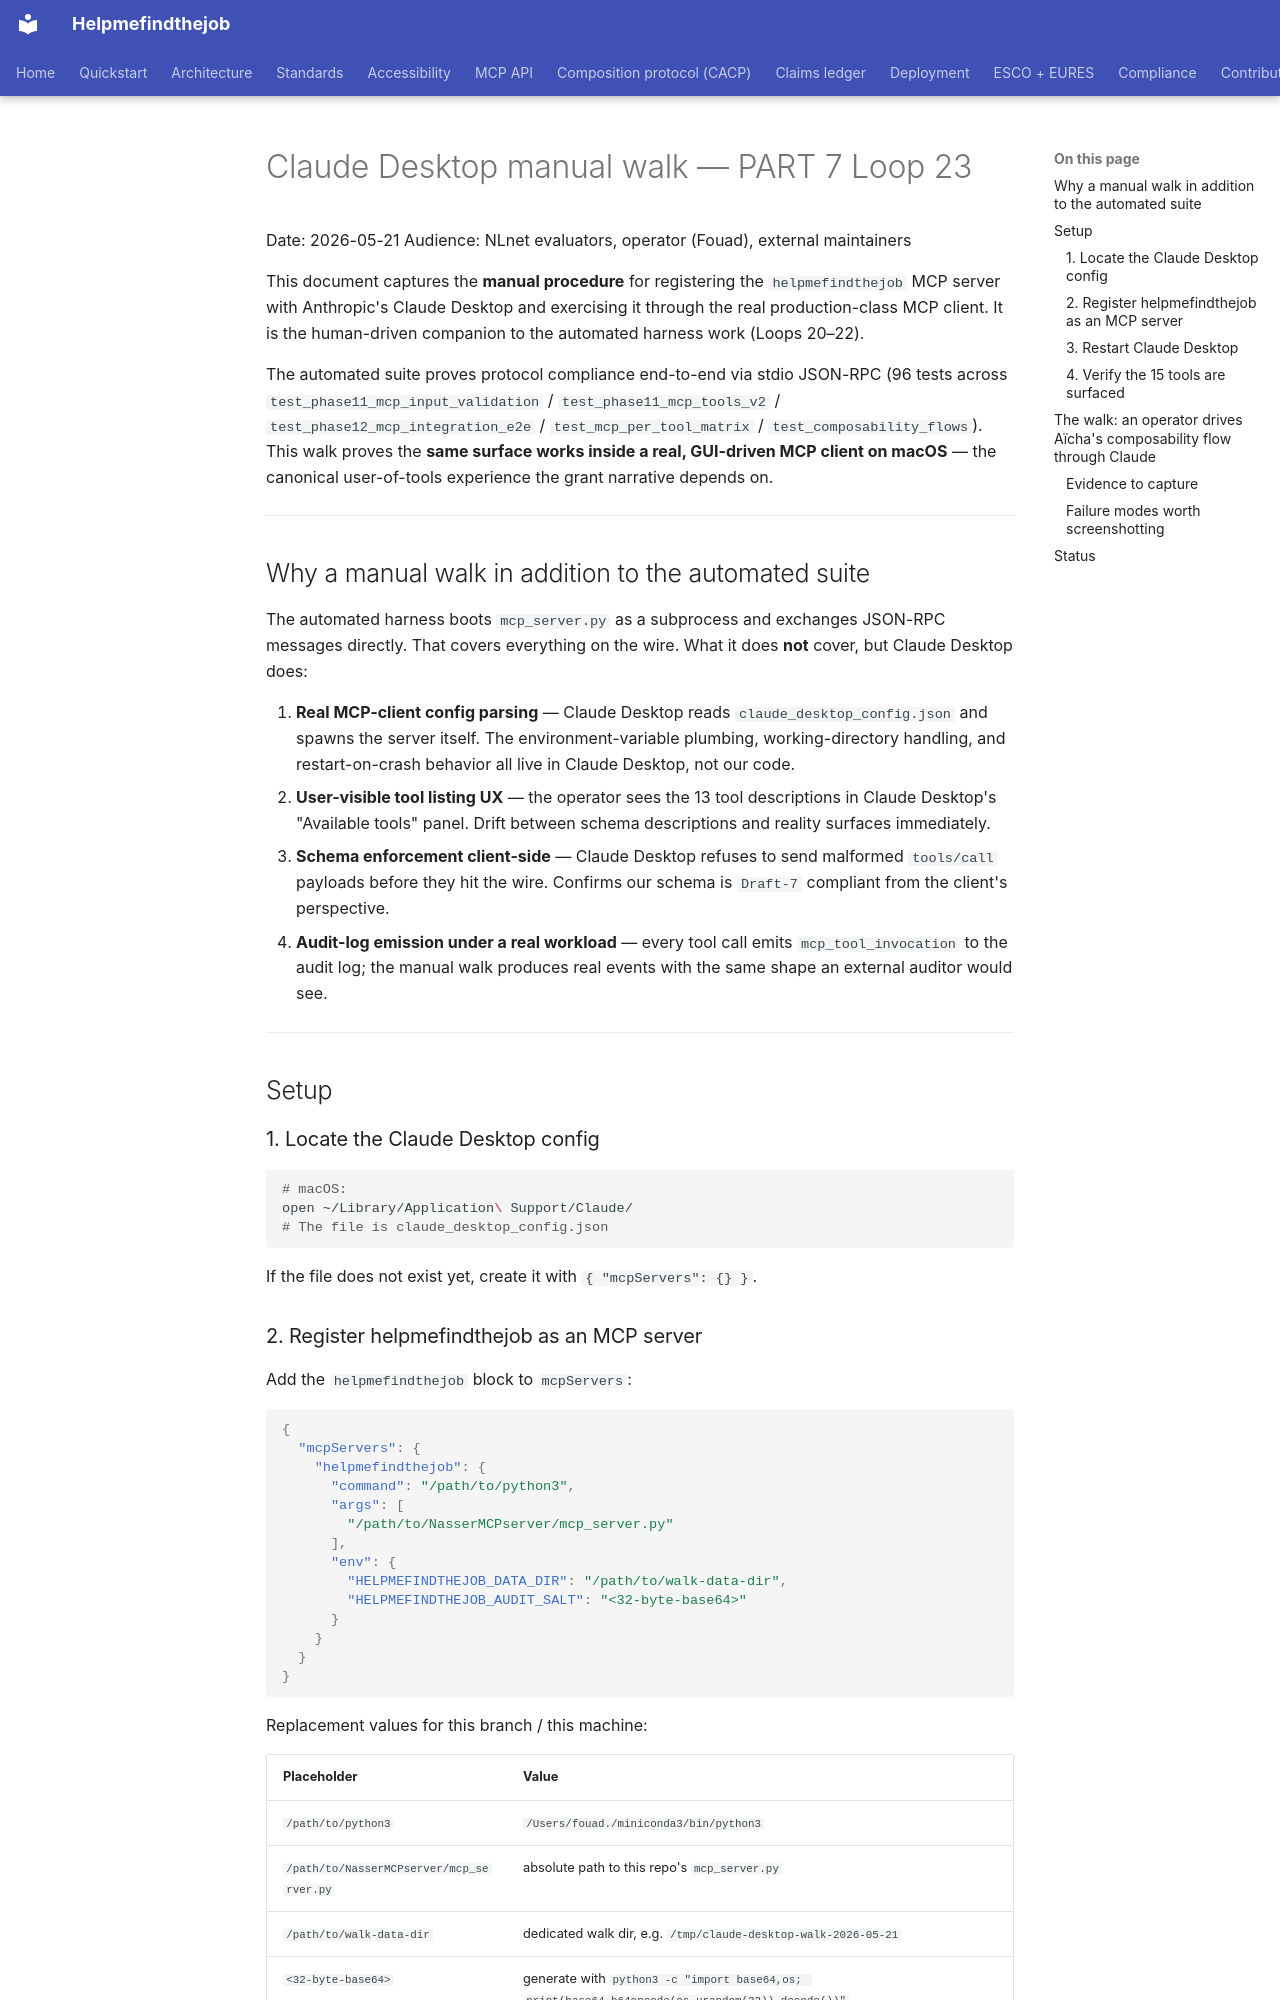

repository: maksodf/helpmefindthejob · page: grant/mcp-walks-2026-05-21/claude-desktop-walk/index.html · generator: mkdocs

# Claude Desktop manual walk — PART 7 Loop 23

Date: 2026-05-21
Audience: NLnet evaluators, operator (Fouad), external maintainers

This document captures the **manual procedure** for registering the
`helpmefindthejob` MCP server with Anthropic's Claude Desktop and
exercising it through the real production-class MCP client. It is the
human-driven companion to the automated harness work (Loops 20–22).

The automated suite proves protocol compliance end-to-end via stdio
JSON-RPC (96 tests across `test_phase11_mcp_input_validation` /
`test_phase11_mcp_tools_v2` / `test_phase12_mcp_integration_e2e` /
`test_mcp_per_tool_matrix` / `test_composability_flows`). This walk
proves the **same surface works inside a real, GUI-driven MCP client
on macOS** — the canonical user-of-tools experience the grant
narrative depends on.

---

## Why a manual walk in addition to the automated suite

The automated harness boots `mcp_server.py` as a subprocess and
exchanges JSON-RPC messages directly. That covers everything on the
wire. What it does **not** cover, but Claude Desktop does:

1. **Real MCP-client config parsing** — Claude Desktop reads
   `claude_desktop_config.json` and spawns the server itself. The
   environment-variable plumbing, working-directory handling, and
   restart-on-crash behavior all live in Claude Desktop, not our code.
2. **User-visible tool listing UX** — the operator sees the 13 tool
   descriptions in Claude Desktop's "Available tools" panel. Drift
   between schema descriptions and reality surfaces immediately.
3. **Schema enforcement client-side** — Claude Desktop refuses to send
   malformed `tools/call` payloads before they hit the wire. Confirms
   our schema is `Draft-7` compliant from the client's perspective.
4. **Audit-log emission under a real workload** — every tool call
   emits `mcp_tool_invocation` to the audit log; the manual walk
   produces real events with the same shape an external auditor would
   see.

---

## Setup

### 1. Locate the Claude Desktop config

```sh
# macOS:
open ~/Library/Application\ Support/Claude/
# The file is claude_desktop_config.json
```

If the file does not exist yet, create it with `{ "mcpServers": {} }`.

### 2. Register helpmefindthejob as an MCP server

Add the `helpmefindthejob` block to `mcpServers`:

```json
{
  "mcpServers": {
    "helpmefindthejob": {
      "command": "/path/to/python3",
      "args": [
        "/path/to/NasserMCPserver/mcp_server.py"
      ],
      "env": {
        "HELPMEFINDTHEJOB_DATA_DIR": "/path/to/walk-data-dir",
        "HELPMEFINDTHEJOB_AUDIT_SALT": "<32-byte-base64>"
      }
    }
  }
}
```

Replacement values for this branch / this machine:

| Placeholder | Value |
|---|---|
| `/path/to/python3` | `/Users/fouad./miniconda3/bin/python3` |
| `/path/to/NasserMCPserver/mcp_server.py` | absolute path to this repo's `mcp_server.py` |
| `/path/to/walk-data-dir` | dedicated walk dir, e.g. `/tmp/claude-desktop-walk-2026-05-21` |
| `<32-byte-base64>` | generate with `python3 -c "import base64,os; print(base64.b64encode(os.urandom(32)).decode())"` |

**Never** put `GHOST_API_KEY`, real AI provider keys, or production
salts into this file. Walk-only credentials, tempdir storage.
